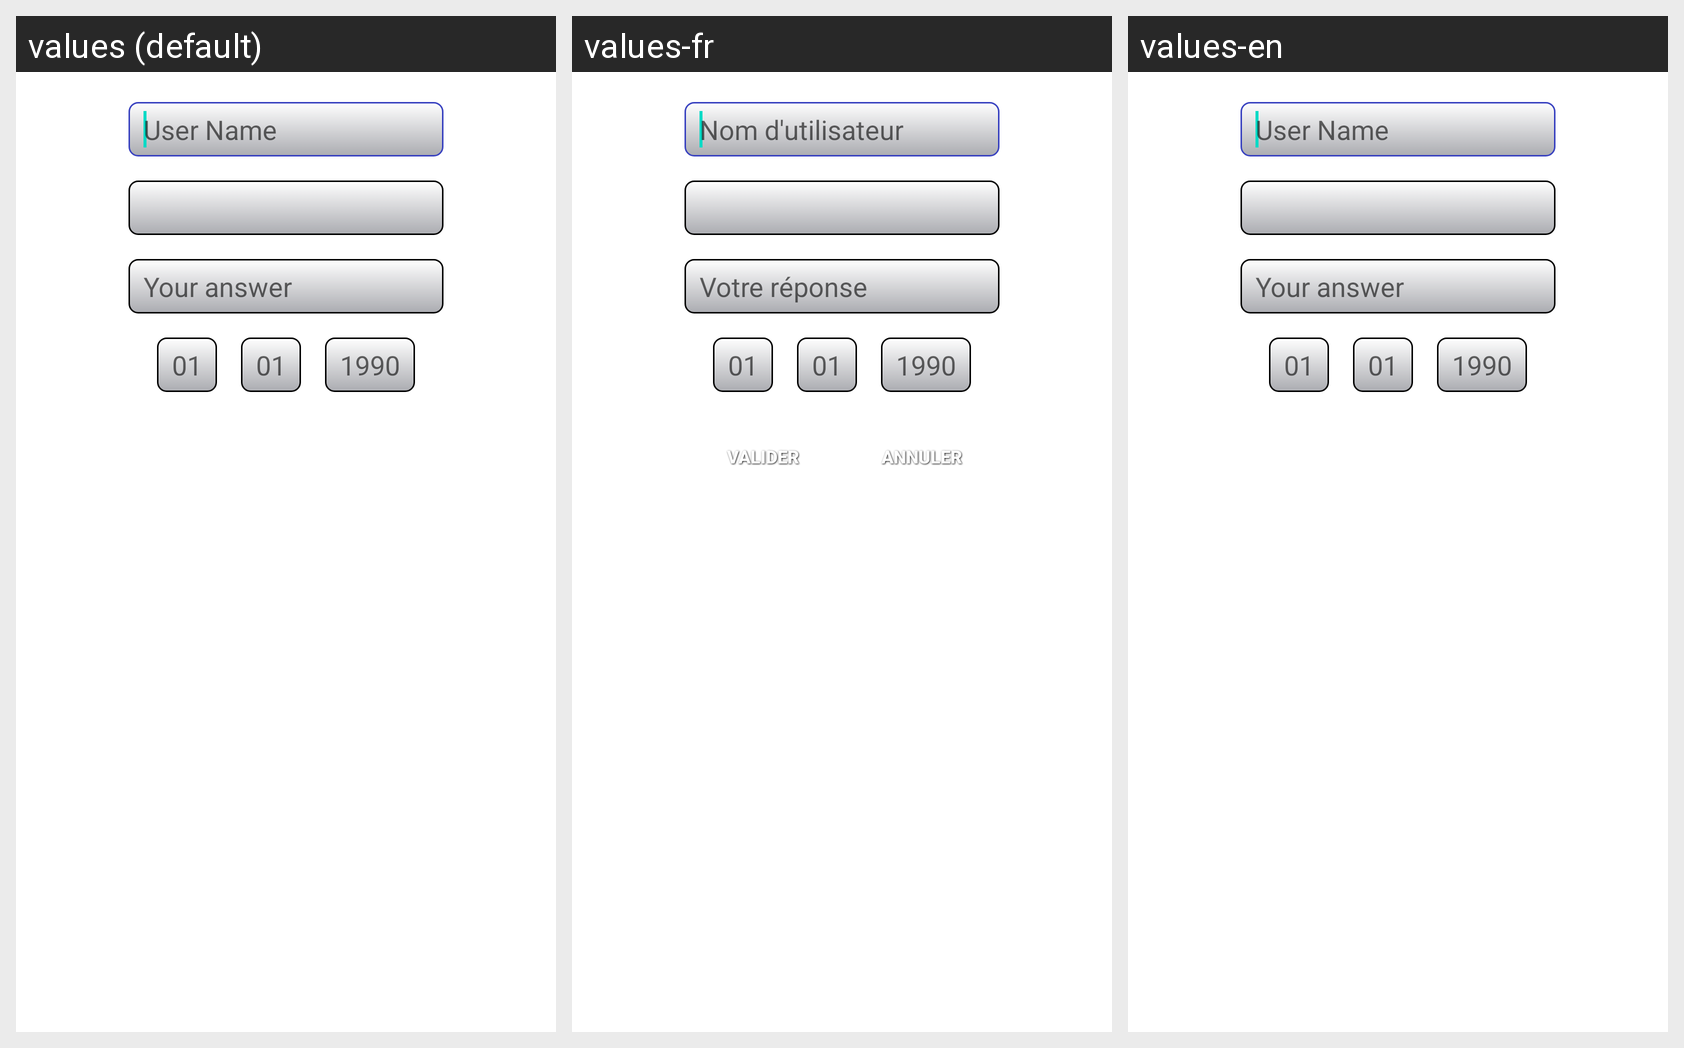

Locale-by-locale string values for the Android screen shown in this grid:
Android screen res/layout/forgot_password_activity.xml rendered under 3 locales, left to right: values (default), values-fr, values-en. Device: Nexus 5 (rendered at 1080×1920; each locale shown at half size, 540×960, under a caption strip naming it); theme Theme.MaterialComponents.DayNight.NoActionBar.
Strings drawn on this screen, with the default value and each locale's value (text and hints the layout hard-codes, and strings that could not be matched under every locale, appear in the picture but are not listed):

username
  values: User Name
  values-fr: Nom d'utilisateur
  values-en: User Name

secret_question_answer
  values: Your answer
  values-fr: Votre réponse
  values-en: Your answer
